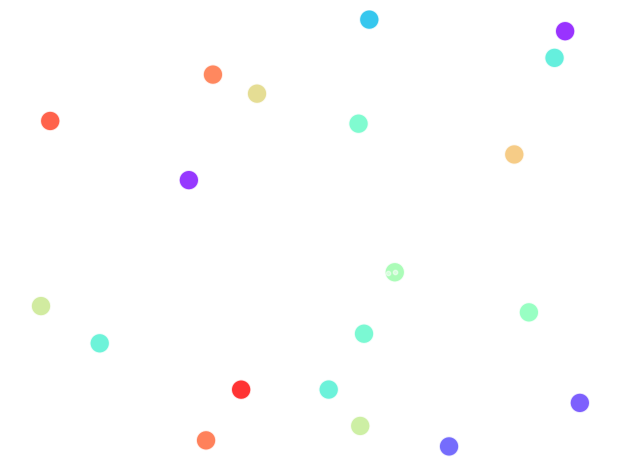

Python code for this plot:
import numpy as np
import matplotlib.pyplot as plt
from matplotlib.animation import FuncAnimation
from matplotlib.patches import Circle

# Initialize the figure for animation
fig, ax = plt.subplots()
fig.set_tight_layout(True)
ax.set_xlim(-6, 6)
ax.set_ylim(-6, 6)
ax.axis('off')  # Hide the axes

# Create initial positions for "galaxies" and stars
num_galaxies = 20
num_stars = 100
galaxy_positions = np.random.rand(num_galaxies, 2) * 12 - 6
star_positions = np.random.rand(num_stars, 2) * 12 - 6

galaxies = ax.scatter(galaxy_positions[:, 0], galaxy_positions[:, 1], s=200, c=np.random.rand(num_galaxies), cmap='rainbow', edgecolors='white', alpha=0.8)
stars = ax.scatter(star_positions[:, 0], star_positions[:, 1], s=10, c='white', alpha=0.5)

# Scale factors for different density parameters (Ω values)
time = np.linspace(0, 1, 400)
density_params = [0.5, 1, 1.5]  # Ω values
scale_factors = [np.power(time, 2 * omega / 3) for omega in density_params]

def update(frame_number):
    # Cycle through different density parameters
    omega_index = frame_number // 133 % len(density_params)
    scale_factor = scale_factors[omega_index][frame_number % 133]

    # Update galaxy positions based on the scale factor
    updated_galaxy_positions = (galaxy_positions - galaxy_positions.mean(0)) * scale_factor + galaxy_positions.mean(0)
    galaxies.set_offsets(updated_galaxy_positions)

    # Make stars twinkle
    if frame_number % 10 == 0:
        stars.set_sizes(np.random.rand(num_stars) * 20)

    # Update the title to show the current Ω value
    ax.set_title(f'Universe Expansion - Density Parameter Ω = {density_params[omega_index]:.1f}', fontsize=16, color='white')
    fig.patch.set_facecolor('black')
    ax.patch.set_facecolor('black')

# Create the animation
ani = FuncAnimation(fig, update, frames=400, interval=50)

plt.show()
